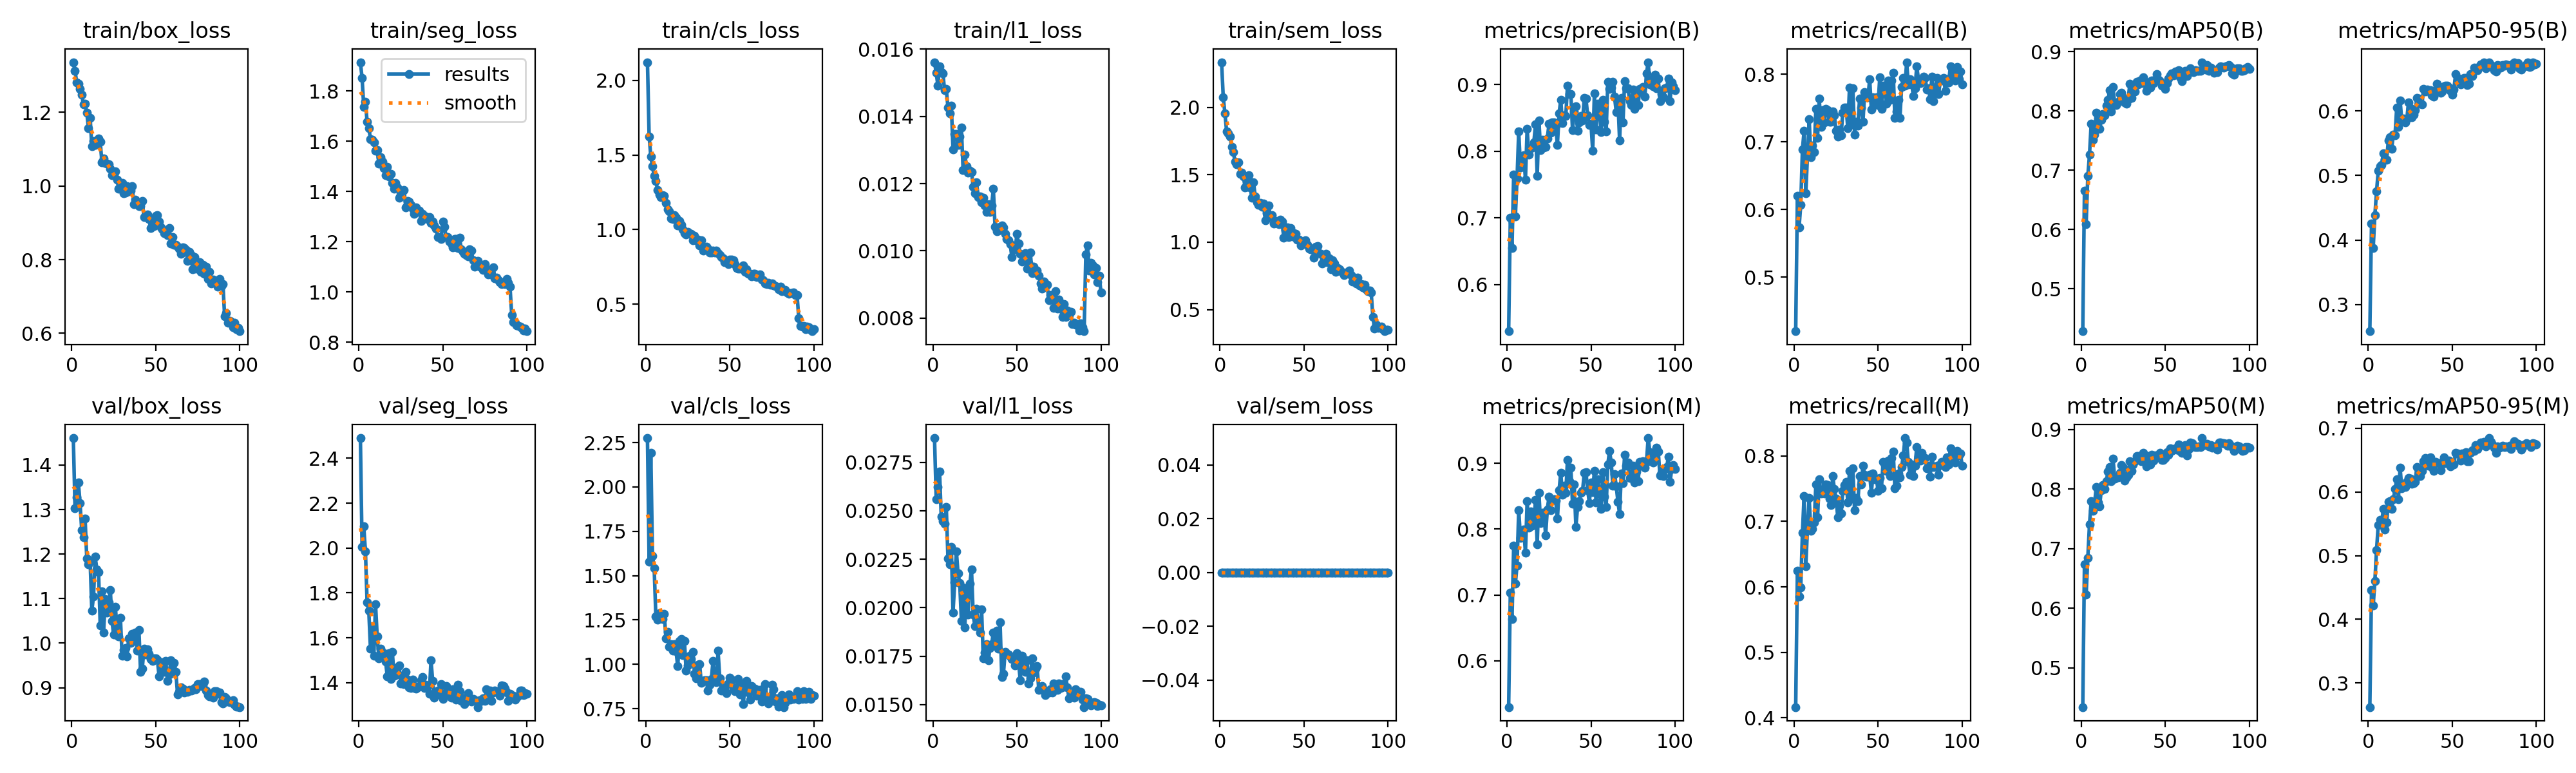

Source data for this figure (header and first rows):
epoch, time, train/box_loss, train/seg_loss, train/cls_loss, train/l1_loss, train/sem_loss, metrics/precision(B), metrics/recall(B), metrics/mAP50(B), metrics/mAP50-95(B), metrics/precision(M), metrics/recall(M), metrics/mAP50(M), metrics/mAP50-95(M), val/box_loss, val/seg_loss, val/cls_loss, val/l1_loss, val/sem_loss, lr/pg0, lr/pg1, lr/pg2
1, 212.1, 1.336, 1.915, 2.122, 0.01561, 2.335, 0.5302, 0.4204, 0.4282, 0.2586, 0.5297, 0.4165, 0.4343, 0.2622, 1.461, 2.49, 2.276, 0.02875, 0, 0.0001993, 0.0001993, 0.08026
2, 414.5, 1.313, 1.852, 1.625, 0.01529, 2.074, 0.7001, 0.62, 0.6657, 0.4253, 0.7038, 0.6248, 0.6742, 0.4461, 1.303, 2.005, 1.58, 0.02561, 0, 0.0003954, 0.0003954, 0.06046
3, 616.7, 1.281, 1.737, 1.489, 0.01492, 1.953, 0.6549, 0.5739, 0.6084, 0.3874, 0.663, 0.5852, 0.6226, 0.4214, 1.328, 2.096, 2.193, 0.02623, 0, 0.0005875, 0.0005875, 0.04065
4, 818.3, 1.278, 1.756, 1.424, 0.01549, 1.821, 0.7655, 0.6065, 0.6902, 0.4385, 0.7745, 0.5988, 0.685, 0.4602, 1.361, 1.986, 1.61, 0.02702, 0, 0.0007756, 0.0007756, 0.02084
5, 1020, 1.263, 1.678, 1.359, 0.01532, 1.809, 0.7025, 0.6891, 0.7259, 0.4754, 0.7175, 0.6825, 0.7405, 0.5091, 1.315, 1.757, 1.54, 0.02469, 0, 0.0009598, 0.0009598, 0.001025
6, 1221, 1.248, 1.652, 1.325, 0.01527, 1.782, 0.7594, 0.7159, 0.778, 0.5069, 0.7449, 0.739, 0.7797, 0.548, 1.253, 1.72, 1.27, 0.02447, 0, 0.0009505, 0.0009505, 0.0009505
7, 1423, 1.222, 1.609, 1.265, 0.01477, 1.709, 0.8298, 0.6238, 0.7512, 0.5147, 0.829, 0.6315, 0.7639, 0.556, 1.237, 1.55, 1.252, 0.02434, 0, 0.0009406, 0.0009406, 0.0009406
8, 1624, 1.222, 1.605, 1.233, 0.01481, 1.669, 0.7757, 0.6795, 0.7606, 0.5162, 0.7867, 0.6891, 0.775, 0.5481, 1.279, 1.651, 1.288, 0.0252, 0, 0.0009307, 0.0009307, 0.0009307
9, 1826, 1.199, 1.595, 1.218, 0.01426, 1.595, 0.7926, 0.7335, 0.7971, 0.5341, 0.7947, 0.7354, 0.8034, 0.5739, 1.19, 1.519, 1.272, 0.02252, 0, 0.0009208, 0.0009208, 0.0009208
10, 2028, 1.157, 1.562, 1.229, 0.01409, 1.578, 0.7943, 0.6775, 0.772, 0.5242, 0.7993, 0.6852, 0.7782, 0.5406, 1.177, 1.751, 1.254, 0.02223, 0, 0.0009109, 0.0009109, 0.0009109
11, 2229, 1.185, 1.566, 1.225, 0.01431, 1.59, 0.7576, 0.6948, 0.7701, 0.5243, 0.7638, 0.6891, 0.7709, 0.552, 1.184, 1.605, 1.284, 0.02313, 0, 0.000901, 0.000901, 0.000901
12, 2432, 1.108, 1.51, 1.18, 0.01302, 1.506, 0.8342, 0.6852, 0.7852, 0.5538, 0.8424, 0.6987, 0.7985, 0.5845, 1.073, 1.508, 1.145, 0.01975, 0, 0.0008911, 0.0008911, 0.0008911
13, 2634, 1.122, 1.536, 1.133, 0.01348, 1.516, 0.7953, 0.7486, 0.7944, 0.5595, 0.8025, 0.7565, 0.8073, 0.5857, 1.104, 1.553, 1.183, 0.02131, 0, 0.0008812, 0.0008812, 0.0008812
14, 2835, 1.112, 1.518, 1.124, 0.01348, 1.485, 0.8051, 0.7063, 0.7927, 0.5416, 0.8269, 0.706, 0.8001, 0.573, 1.194, 1.535, 1.098, 0.02291, 0, 0.0008713, 0.0008713, 0.0008713
15, 3036, 1.115, 1.492, 1.073, 0.01315, 1.405, 0.8057, 0.7639, 0.8093, 0.5632, 0.8057, 0.7639, 0.8138, 0.5885, 1.166, 1.532, 1.115, 0.02176, 0, 0.0008614, 0.0008614, 0.0008614
16, 3237, 1.128, 1.465, 1.069, 0.01339, 1.412, 0.8138, 0.7216, 0.8187, 0.5626, 0.8081, 0.7428, 0.8294, 0.6044, 1.159, 1.494, 1.076, 0.02126, 0, 0.0008515, 0.0008515, 0.0008515
17, 3438, 1.12, 1.498, 1.096, 0.01366, 1.498, 0.8402, 0.7469, 0.8352, 0.6054, 0.8442, 0.7489, 0.8367, 0.6199, 1.039, 1.427, 1.114, 0.01931, 0, 0.0008416, 0.0008416, 0.0008416
18, 3639, 1.064, 1.459, 1.08, 0.0124, 1.404, 0.7628, 0.7285, 0.7988, 0.5753, 0.777, 0.7424, 0.8133, 0.589, 1.117, 1.531, 1.074, 0.02103, 0, 0.0008317, 0.0008317, 0.0008317
19, 3840, 1.075, 1.47, 1.028, 0.01287, 1.331, 0.8461, 0.7491, 0.8401, 0.616, 0.8548, 0.7568, 0.8511, 0.6381, 1.023, 1.417, 0.9888, 0.01899, 0, 0.0008218, 0.0008218, 0.0008218
20, 4041, 1.062, 1.435, 1.057, 0.01252, 1.442, 0.8019, 0.7466, 0.8124, 0.5852, 0.8089, 0.7556, 0.8178, 0.6059, 1.1, 1.537, 1.132, 0.02091, 0, 0.0008119, 0.0008119, 0.0008119
21, 4243, 1.061, 1.411, 1.032, 0.01232, 1.34, 0.8176, 0.7294, 0.8098, 0.5885, 0.8247, 0.7351, 0.82, 0.611, 1.068, 1.432, 1.144, 0.01964, 0, 0.000802, 0.000802, 0.000802
22, 4444, 1.058, 1.435, 1.002, 0.01238, 1.297, 0.8055, 0.7294, 0.8155, 0.5825, 0.8252, 0.7247, 0.82, 0.6076, 1.092, 1.433, 1.052, 0.02123, 0, 0.0007921, 0.0007921, 0.0007921
23, 4645, 1.046, 1.416, 0.9764, 0.01235, 1.274, 0.8069, 0.7447, 0.8282, 0.5871, 0.7909, 0.7697, 0.828, 0.6162, 1.119, 1.467, 1.13, 0.02197, 0, 0.0007822, 0.0007822, 0.0007822
24, 4846, 1.029, 1.374, 0.968, 0.0119, 1.293, 0.8192, 0.7389, 0.8306, 0.6128, 0.8299, 0.7491, 0.8403, 0.6218, 1.049, 1.478, 0.9653, 0.01965, 0, 0.0007723, 0.0007723, 0.0007723
25, 5047, 1.031, 1.385, 0.9861, 0.01172, 1.264, 0.8411, 0.7159, 0.8217, 0.6043, 0.8491, 0.7351, 0.8363, 0.6206, 1.019, 1.398, 0.9922, 0.01904, 0, 0.0007624, 0.0007624, 0.0007624
26, 5248, 1.039, 1.402, 0.9716, 0.01203, 1.285, 0.8279, 0.7083, 0.814, 0.5899, 0.8289, 0.7067, 0.8146, 0.6128, 1.082, 1.432, 1.048, 0.01993, 0, 0.0007525, 0.0007525, 0.0007525
27, 5450, 1.016, 1.405, 0.9708, 0.0116, 1.162, 0.843, 0.7178, 0.8125, 0.5941, 0.8437, 0.7236, 0.8194, 0.6135, 1.03, 1.392, 1.029, 0.0191, 0, 0.0007426, 0.0007426, 0.0007426
28, 5651, 0.9929, 1.336, 0.9262, 0.01161, 1.216, 0.843, 0.7102, 0.82, 0.6012, 0.8453, 0.7121, 0.8245, 0.6163, 1.016, 1.447, 1.07, 0.0187, 0, 0.0007327, 0.0007327, 0.0007327
29, 5852, 1.008, 1.363, 0.9606, 0.01145, 1.272, 0.8388, 0.7428, 0.8456, 0.6197, 0.8431, 0.7466, 0.8467, 0.6396, 1.057, 1.414, 0.9473, 0.01992, 0, 0.0007228, 0.0007228, 0.0007228
30, 6053, 1.008, 1.36, 0.9289, 0.01158, 1.188, 0.8095, 0.7505, 0.8222, 0.6192, 0.8156, 0.7556, 0.8306, 0.6311, 0.9716, 1.379, 0.92, 0.01737, 0, 0.0007129, 0.0007129, 0.0007129
31, 6254, 0.9798, 1.347, 0.932, 0.01135, 1.2, 0.8566, 0.7505, 0.8351, 0.6113, 0.859, 0.7602, 0.8414, 0.6253, 0.9849, 1.377, 0.996, 0.01769, 0, 0.000703, 0.000703, 0.000703
32, 6455, 0.9812, 1.33, 0.8952, 0.01115, 1.139, 0.8772, 0.7198, 0.8326, 0.6103, 0.8852, 0.7294, 0.8469, 0.6327, 0.9893, 1.414, 1.003, 0.01811, 0, 0.0006931, 0.0006931, 0.0006931
33, 6656, 0.9994, 1.311, 0.9299, 0.01138, 1.158, 0.8425, 0.7803, 0.8498, 0.6344, 0.8521, 0.7773, 0.8556, 0.6483, 0.9705, 1.376, 0.8972, 0.01727, 0, 0.0006832, 0.0006832, 0.0006832
34, 6858, 0.9856, 1.337, 0.8596, 0.01115, 1.144, 0.8541, 0.7255, 0.8445, 0.6302, 0.8659, 0.7351, 0.8556, 0.6532, 1.01, 1.373, 0.9057, 0.01792, 0, 0.0006733, 0.0006733, 0.0006733
35, 7059, 0.9864, 1.322, 0.8741, 0.01135, 1.134, 0.853, 0.7796, 0.8514, 0.6328, 0.8551, 0.7815, 0.8511, 0.643, 0.9999, 1.383, 0.9105, 0.01812, 0, 0.0006634, 0.0006634, 0.0006634
36, 7260, 0.9989, 1.324, 0.8846, 0.01185, 1.168, 0.8982, 0.7109, 0.8476, 0.6311, 0.9054, 0.7167, 0.8467, 0.6409, 1.02, 1.382, 0.911, 0.01873, 0, 0.0006535, 0.0006535, 0.0006535
37, 7461, 0.9498, 1.282, 0.8712, 0.01071, 1.152, 0.8861, 0.7294, 0.8572, 0.6322, 0.8725, 0.7353, 0.8608, 0.6549, 1.009, 1.41, 0.853, 0.01824, 0, 0.0006436, 0.0006436, 0.0006436
38, 7664, 0.963, 1.311, 0.8458, 0.01059, 1.032, 0.8858, 0.7236, 0.8465, 0.6245, 0.8937, 0.7313, 0.8526, 0.6393, 1.023, 1.425, 0.8865, 0.0188, 0, 0.0006337, 0.0006337, 0.0006337
39, 7867, 0.9513, 1.293, 0.8483, 0.01061, 1.092, 0.8318, 0.7639, 0.8336, 0.6221, 0.8381, 0.7697, 0.8383, 0.633, 0.9838, 1.375, 0.919, 0.0179, 0, 0.0006238, 0.0006238, 0.0006238
40, 8069, 0.945, 1.3, 0.8602, 0.01071, 1.111, 0.86, 0.7505, 0.8482, 0.6319, 0.868, 0.7562, 0.8554, 0.6469, 1.03, 1.39, 1.018, 0.01925, 0, 0.0006139, 0.0006139, 0.0006139
41, 8271, 0.9451, 1.292, 0.8441, 0.01076, 1.036, 0.8673, 0.7294, 0.8391, 0.6416, 0.8037, 0.785, 0.8417, 0.6453, 0.9359, 1.386, 0.9175, 0.01642, 0, 0.000604, 0.000604, 0.000604
42, 8473, 0.9593, 1.298, 0.8582, 0.01069, 1.107, 0.8309, 0.7734, 0.852, 0.6349, 0.8333, 0.7716, 0.8575, 0.6449, 0.9423, 1.351, 0.8975, 0.01659, 0, 0.0005941, 0.0005941, 0.0005941
43, 8675, 0.916, 1.275, 0.8414, 0.01051, 1.044, 0.8435, 0.7658, 0.8474, 0.6285, 0.8422, 0.7681, 0.8483, 0.6345, 0.9881, 1.5, 1.076, 0.01772, 0, 0.0005842, 0.0005842, 0.0005842
44, 8877, 0.9206, 1.279, 0.83, 0.01035, 1.065, 0.853, 0.7658, 0.8524, 0.6303, 0.8551, 0.7678, 0.8563, 0.6459, 0.9744, 1.408, 0.9217, 0.01763, 0, 0.0005743, 0.0005743, 0.0005743
45, 9079, 0.923, 1.264, 0.8169, 0.01031, 1.063, 0.8458, 0.7927, 0.8623, 0.6378, 0.8584, 0.7716, 0.857, 0.6541, 0.986, 1.334, 0.8509, 0.01758, 0, 0.0005644, 0.0005644, 0.0005644
46, 9281, 0.9093, 1.252, 0.8066, 0.0102, 1.017, 0.8802, 0.7476, 0.8524, 0.639, 0.8857, 0.7439, 0.8572, 0.6458, 0.9753, 1.346, 0.8701, 0.0175, 0, 0.0005545, 0.0005545, 0.0005545
47, 9483, 0.8849, 1.218, 0.7802, 0.00982, 1.018, 0.8788, 0.7658, 0.8505, 0.639, 0.8861, 0.7735, 0.8608, 0.6479, 0.9644, 1.366, 0.8641, 0.01734, 0, 0.0005446, 0.0005446, 0.0005446
48, 9684, 0.9014, 1.218, 0.7816, 0.01012, 0.9779, 0.8539, 0.7582, 0.8427, 0.6363, 0.8593, 0.7639, 0.8488, 0.6491, 0.9602, 1.358, 0.8387, 0.01732, 0, 0.0005347, 0.0005347, 0.0005347
49, 9886, 0.8917, 1.21, 0.7696, 0.01005, 0.9931, 0.8399, 0.7656, 0.8435, 0.6309, 0.8399, 0.7656, 0.8489, 0.6398, 0.9652, 1.393, 0.8915, 0.01703, 0, 0.0005248, 0.0005248, 0.0005248
50, 10088, 0.9185, 1.28, 0.7975, 0.0105, 0.9978, 0.841, 0.7543, 0.8369, 0.6253, 0.8706, 0.7466, 0.8526, 0.6446, 0.9659, 1.329, 0.9258, 0.01764, 0, 0.0005149, 0.0005149, 0.0005149
51, 10290, 0.9202, 1.261, 0.7986, 0.01021, 1.014, 0.8009, 0.7952, 0.8473, 0.6333, 0.856, 0.7658, 0.8619, 0.6431, 0.9635, 1.341, 0.9146, 0.01718, 0, 0.000505, 0.000505, 0.000505
52, 10492, 0.903, 1.218, 0.7963, 0.00991, 0.9783, 0.8864, 0.7487, 0.855, 0.6567, 0.8887, 0.7506, 0.8575, 0.6619, 0.9259, 1.387, 0.8631, 0.01625, 0, 0.0004951, 0.0004951, 0.0004951
53, 10694, 0.8875, 1.219, 0.7665, 0.00968, 0.9535, 0.8327, 0.7834, 0.8604, 0.646, 0.8409, 0.7911, 0.869, 0.6602, 0.9574, 1.368, 0.8491, 0.01753, 0, 0.0004852, 0.0004852, 0.0004852
54, 10895, 0.8819, 1.2, 0.741, 0.00983, 0.9451, 0.8715, 0.7808, 0.8636, 0.6501, 0.8759, 0.7855, 0.8647, 0.659, 0.9544, 1.349, 0.8721, 0.01704, 0, 0.0004753, 0.0004753, 0.0004753
55, 11097, 0.8723, 1.194, 0.7394, 0.00994, 0.954, 0.8611, 0.7562, 0.86, 0.6407, 0.8562, 0.777, 0.8662, 0.6493, 0.935, 1.334, 0.9186, 0.0167, 0, 0.0004654, 0.0004654, 0.0004654
56, 11299, 0.8762, 1.178, 0.7381, 0.00947, 0.8872, 0.8289, 0.7908, 0.8662, 0.6466, 0.8309, 0.7927, 0.8683, 0.6605, 0.9598, 1.37, 0.8287, 0.0173, 0, 0.0004555, 0.0004555, 0.0004555
57, 11501, 0.8669, 1.21, 0.7459, 0.00964, 0.9648, 0.8776, 0.762, 0.8609, 0.6513, 0.8864, 0.7697, 0.8663, 0.6549, 0.9146, 1.342, 0.8837, 0.0161, 0, 0.0004456, 0.0004456, 0.0004456
58, 11702, 0.8854, 1.212, 0.7617, 0.00995, 0.97, 0.8446, 0.7908, 0.8687, 0.6512, 0.8494, 0.7965, 0.8752, 0.6626, 0.929, 1.324, 0.776, 0.01637, 0, 0.0004357, 0.0004357, 0.0004357
59, 11904, 0.8446, 1.176, 0.7179, 0.00933, 0.9168, 0.8296, 0.8023, 0.856, 0.6403, 0.8336, 0.8061, 0.8629, 0.6487, 0.961, 1.392, 0.8808, 0.01737, 0, 0.0004258, 0.0004258, 0.0004258
60, 12106, 0.8619, 1.216, 0.7349, 0.00952, 0.9157, 0.9045, 0.7351, 0.8505, 0.6424, 0.8984, 0.7505, 0.8612, 0.648, 0.9369, 1.362, 0.9063, 0.01666, 0, 0.0004159, 0.0004159, 0.0004159
... 40 more rows
